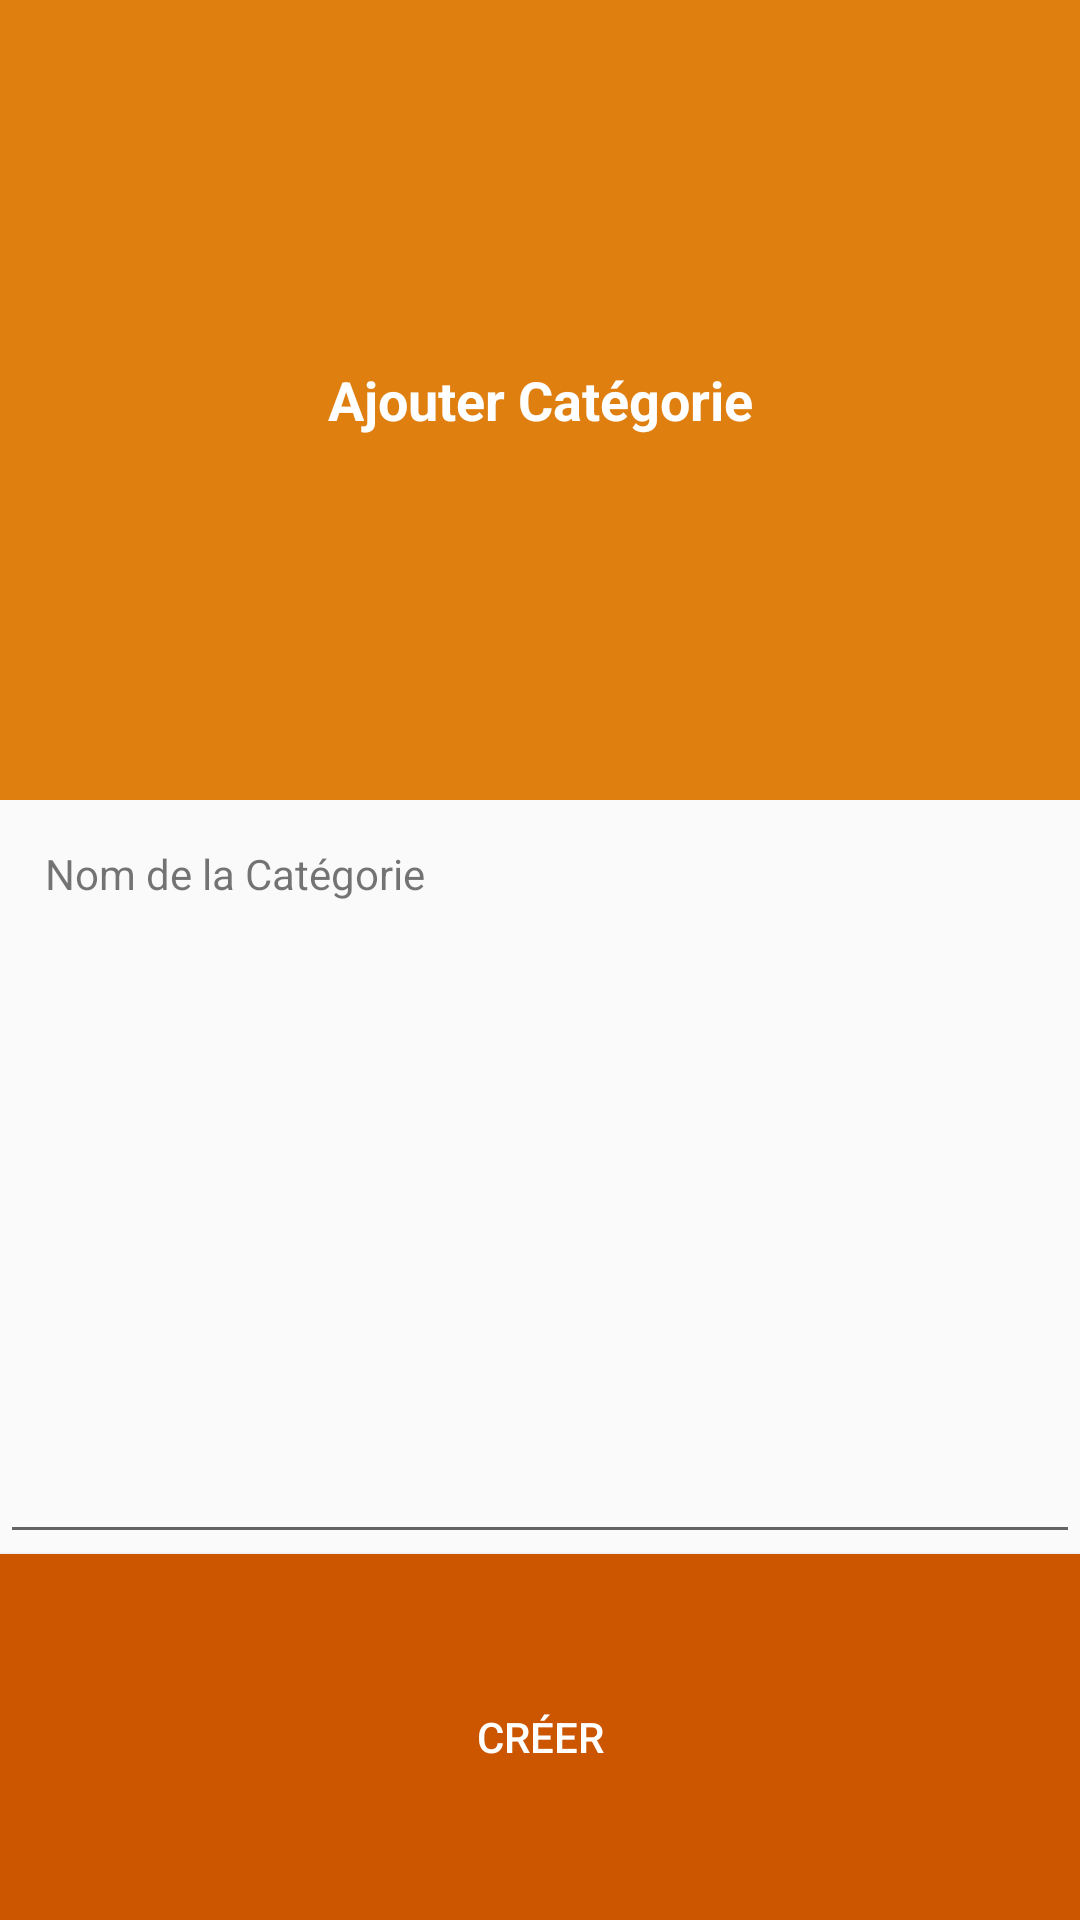

Reconstruct the res/layout file that produces this screen, plus the resources it refers to.
<!-- AndroidManifest.xml: application theme AppTheme -->
<!-- res/layout/ajoutercategorie.xml -->
<?xml version="1.0" encoding="utf-8"?>
<LinearLayout xmlns:android="http://schemas.android.com/apk/res/android"
    android:layout_width="match_parent"
    android:layout_height="wrap_content"
    android:orientation="vertical">

    <LinearLayout
        android:layout_width="match_parent"
        android:layout_height="45dp"
        android:layout_weight="1"
        android:background="@color/colorAccent"
        android:gravity="center"
        android:orientation="horizontal">

        <TextView
            android:id="@+id/textView11"
            android:layout_width="match_parent"
            android:layout_height="wrap_content"
            android:layout_weight="1"
            android:gravity="center"
            android:text="@string/ajouterunecat"
            android:textColor="@android:color/white"
            android:textSize="18sp"
            android:textStyle="bold" />
    </LinearLayout>

    <LinearLayout
        android:layout_width="match_parent"
        android:layout_height="wrap_content"
        android:layout_weight="1"
        android:orientation="vertical">

        <TextView
            android:id="@+id/textView19"
            android:layout_width="match_parent"
            android:layout_height="wrap_content"
            android:layout_weight="1"
            android:padding="15dp"
            android:text="@string/text_categorie" />

        <EditText
            android:id="@+id/editnomcat"
            android:layout_width="match_parent"
            android:layout_height="wrap_content"
            android:layout_weight="1"
            android:ems="10"
            android:inputType="textPersonName"
            android:padding="15dp" />

        <Button
            android:id="@+id/btnCreer_categorie"
            android:layout_width="match_parent"
            android:layout_height="wrap_content"
            android:layout_weight="1"
            android:background="@color/colorPrimary"
            android:text="@string/text_creer"
            android:textColor="@android:color/white" />

    </LinearLayout>
</LinearLayout>
<!-- resources referenced by this layout -->
<resources>
  <color name="colorAccent">#DF7F10</color>
  <color name="colorPrimary">#CC5500</color>
  <string name="ajouterunecat">Ajouter Catégorie</string>
  <string name="text_categorie">Nom de la Catégorie</string>
  <string name="text_creer">Créer</string>
  <style parent="Theme.AppCompat.Light.NoActionBar" name="AppTheme">
      
      <item name="colorPrimary">@color/colorPrimary</item>
      <item name="colorPrimaryDark">@color/colorPrimaryDark</item>
      <item name="colorAccent">@color/colorAccent</item>
      <item name="android:windowFullscreen">true</item>
  </style>
  <color name="colorPrimaryDark">#BAB10A</color>
</resources>
